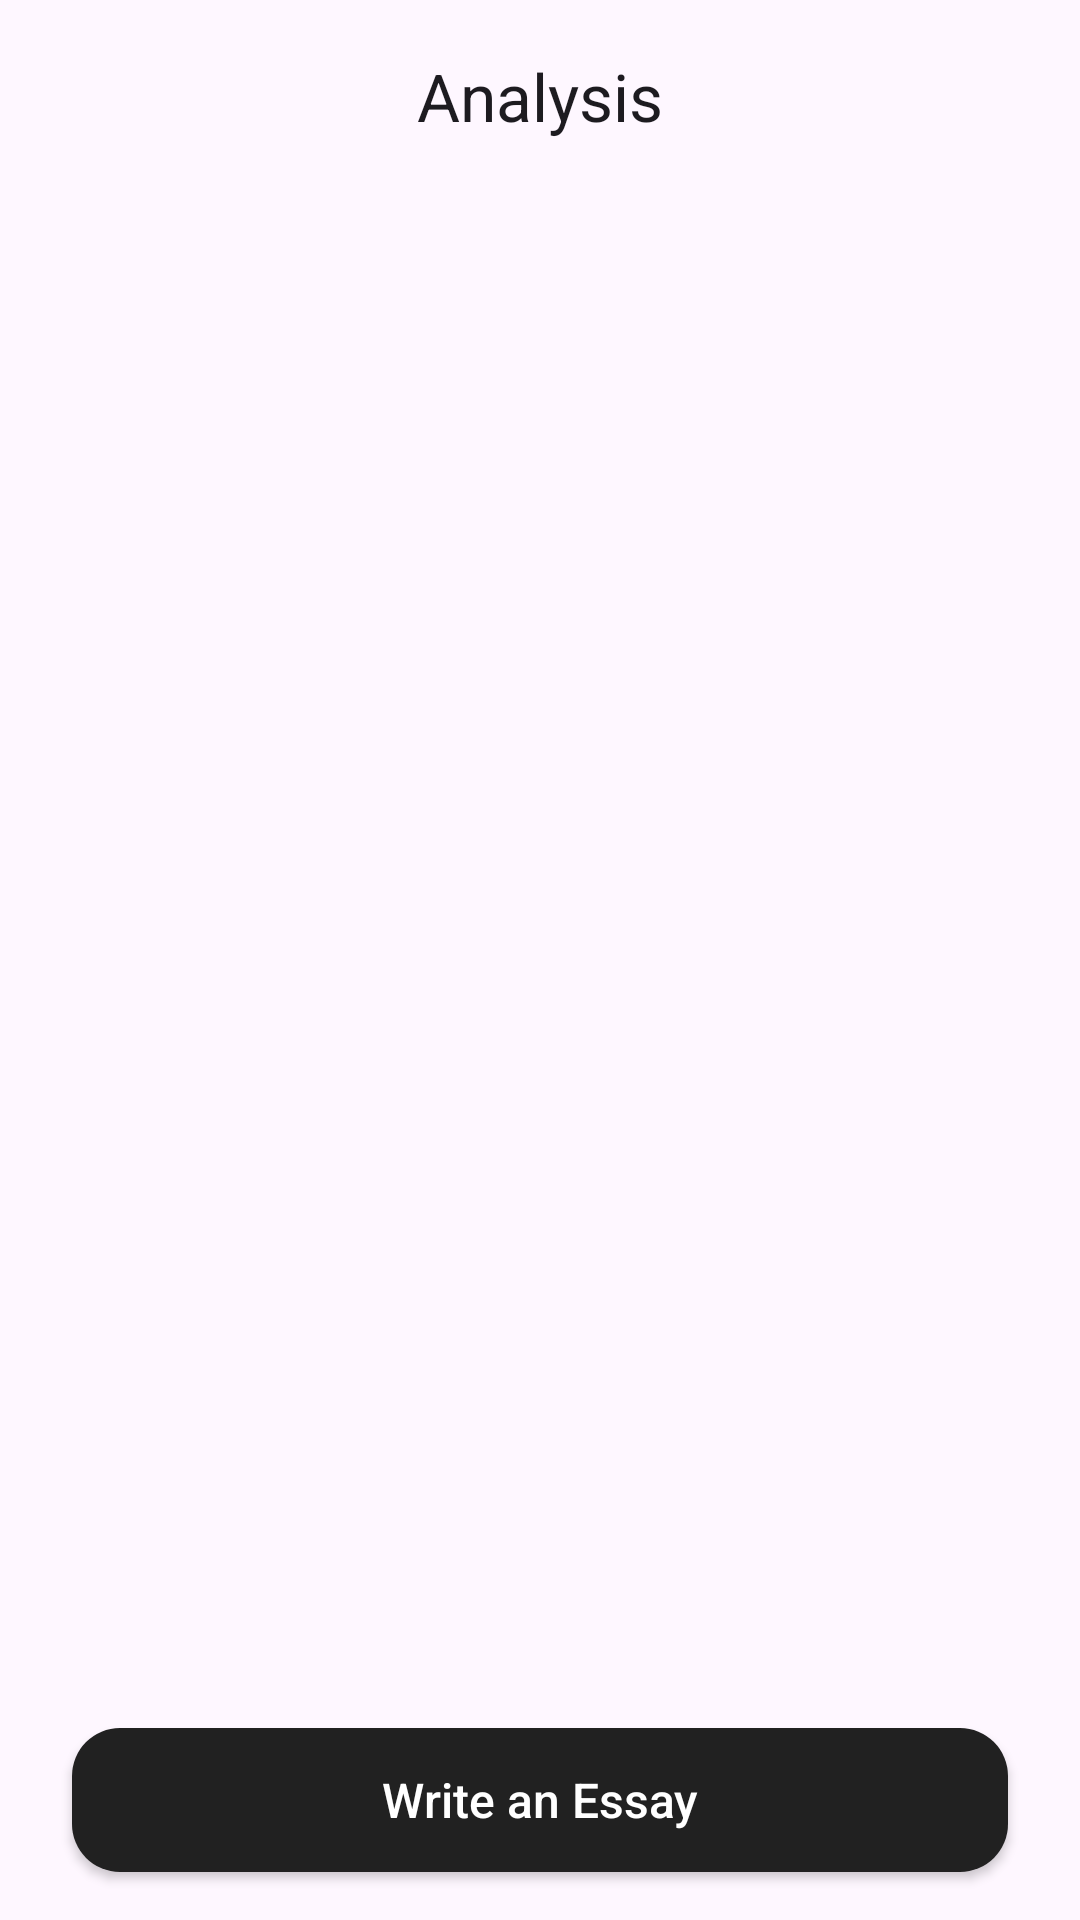

The Android layout XML behind this screen, and the referenced resources:
<!-- AndroidManifest.xml: application theme Theme.Robaap -->
<!-- res/layout/fragment_analysis.xml -->
<?xml version="1.0" encoding="utf-8"?>
<androidx.constraintlayout.widget.ConstraintLayout xmlns:android="http://schemas.android.com/apk/res/android"
    xmlns:app="http://schemas.android.com/apk/res-auto"
    xmlns:tools="http://schemas.android.com/tools"
    android:layout_width="match_parent"
    android:layout_height="match_parent"
    tools:context=".AnalysisFragment">

    <com.google.android.material.appbar.MaterialToolbar
        android:id="@+id/toolbar"
        android:layout_width="0dp"
        android:layout_height="?attr/actionBarSize"
        app:layout_constraintTop_toTopOf="parent"
        app:layout_constraintStart_toStartOf="parent"
        app:layout_constraintEnd_toEndOf="parent"
        app:title="Analysis"
        app:titleCentered="true" />

    <androidx.recyclerview.widget.RecyclerView
        android:id="@+id/recycler_view_analysis"
        android:layout_width="0dp"
        android:layout_height="0dp"
        android:layout_marginBottom="8dp"
        app:layout_constraintTop_toBottomOf="@id/toolbar"
        app:layout_constraintBottom_toTopOf="@id/btn_write_essay"
        app:layout_constraintStart_toStartOf="parent"
        app:layout_constraintEnd_toEndOf="parent"
        tools:listitem="@layout/item_analysis"/>

    <Button
        android:id="@+id/btn_write_essay"
        android:layout_width="0dp"
        android:layout_height="wrap_content"
        android:layout_marginStart="24dp"
        android:layout_marginEnd="24dp"
        android:layout_marginBottom="16dp"
        android:background="@drawable/button_black_bg"
        android:text="Write an Essay"
        android:textAllCaps="false"
        android:textColor="@android:color/white"
        android:textSize="16sp"
        app:layout_constraintBottom_toBottomOf="parent"
        app:layout_constraintStart_toStartOf="parent"
        app:layout_constraintEnd_toEndOf="parent" />

</androidx.constraintlayout.widget.ConstraintLayout>
<!-- res/layout/item_analysis.xml (included above) -->
<?xml version="1.0" encoding="utf-8"?>
<com.google.android.material.card.MaterialCardView xmlns:android="http://schemas.android.com/apk/res/android"
    xmlns:app="http://schemas.android.com/apk/res-auto"
    android:layout_width="match_parent"
    android:layout_height="wrap_content"
    android:layout_margin="8dp"
    app:cardCornerRadius="8dp"
    app:cardElevation="4dp">

    <androidx.constraintlayout.widget.ConstraintLayout
        android:layout_width="match_parent"
        android:layout_height="wrap_content"
        android:padding="16dp">

        <ImageView
            android:id="@+id/iv_analysis_image"
            android:layout_width="80dp"
            android:layout_height="80dp"
            android:background="#E0E0E0"
            android:scaleType="centerCrop"
            app:layout_constraintStart_toStartOf="parent"
            app:layout_constraintTop_toTopOf="parent" />

        <TextView
            android:id="@+id/tv_analysis_tags"
            android:layout_width="0dp"
            android:layout_height="wrap_content"
            android:layout_marginStart="16dp"
            android:text="Tag: wood, modern, clean"
            android:textStyle="bold"
            app:layout_constraintStart_toEndOf="@id/iv_analysis_image"
            app:layout_constraintTop_toTopOf="parent"
            app:layout_constraintEnd_toEndOf="parent"/>

        <TextView
            android:id="@+id/tv_analysis_content"
            android:layout_width="0dp"
            android:layout_height="wrap_content"
            android:layout_marginTop="8dp"
            android:maxLines="2"
            android:ellipsize="end"
            android:text="Sample Content: This is a sample of the essay content generated by the AI..."
            app:layout_constraintStart_toStartOf="@id/tv_analysis_tags"
            app:layout_constraintTop_toBottomOf="@id/tv_analysis_tags"
            app:layout_constraintEnd_toEndOf="parent"/>

    </androidx.constraintlayout.widget.ConstraintLayout>
</com.google.android.material.card.MaterialCardView>
<!-- resources referenced by this layout -->
<resources>
  <!-- drawable button_black_bg (drawable) -->
  <?xml version="1.0" encoding="utf-8"?>
  <shape xmlns:android="http://schemas.android.com/apk/res/android">
      <solid android:color="@color/text_dark"/>
      <corners android:radius="16dp"/>
  </shape>
  <style name="Theme.Robaap" parent="Base.Theme.Robaap" />
  <color name="text_dark">#212121</color>
  <style name="Base.Theme.Robaap" parent="Theme.Material3.DayNight">
      </style>
</resources>
